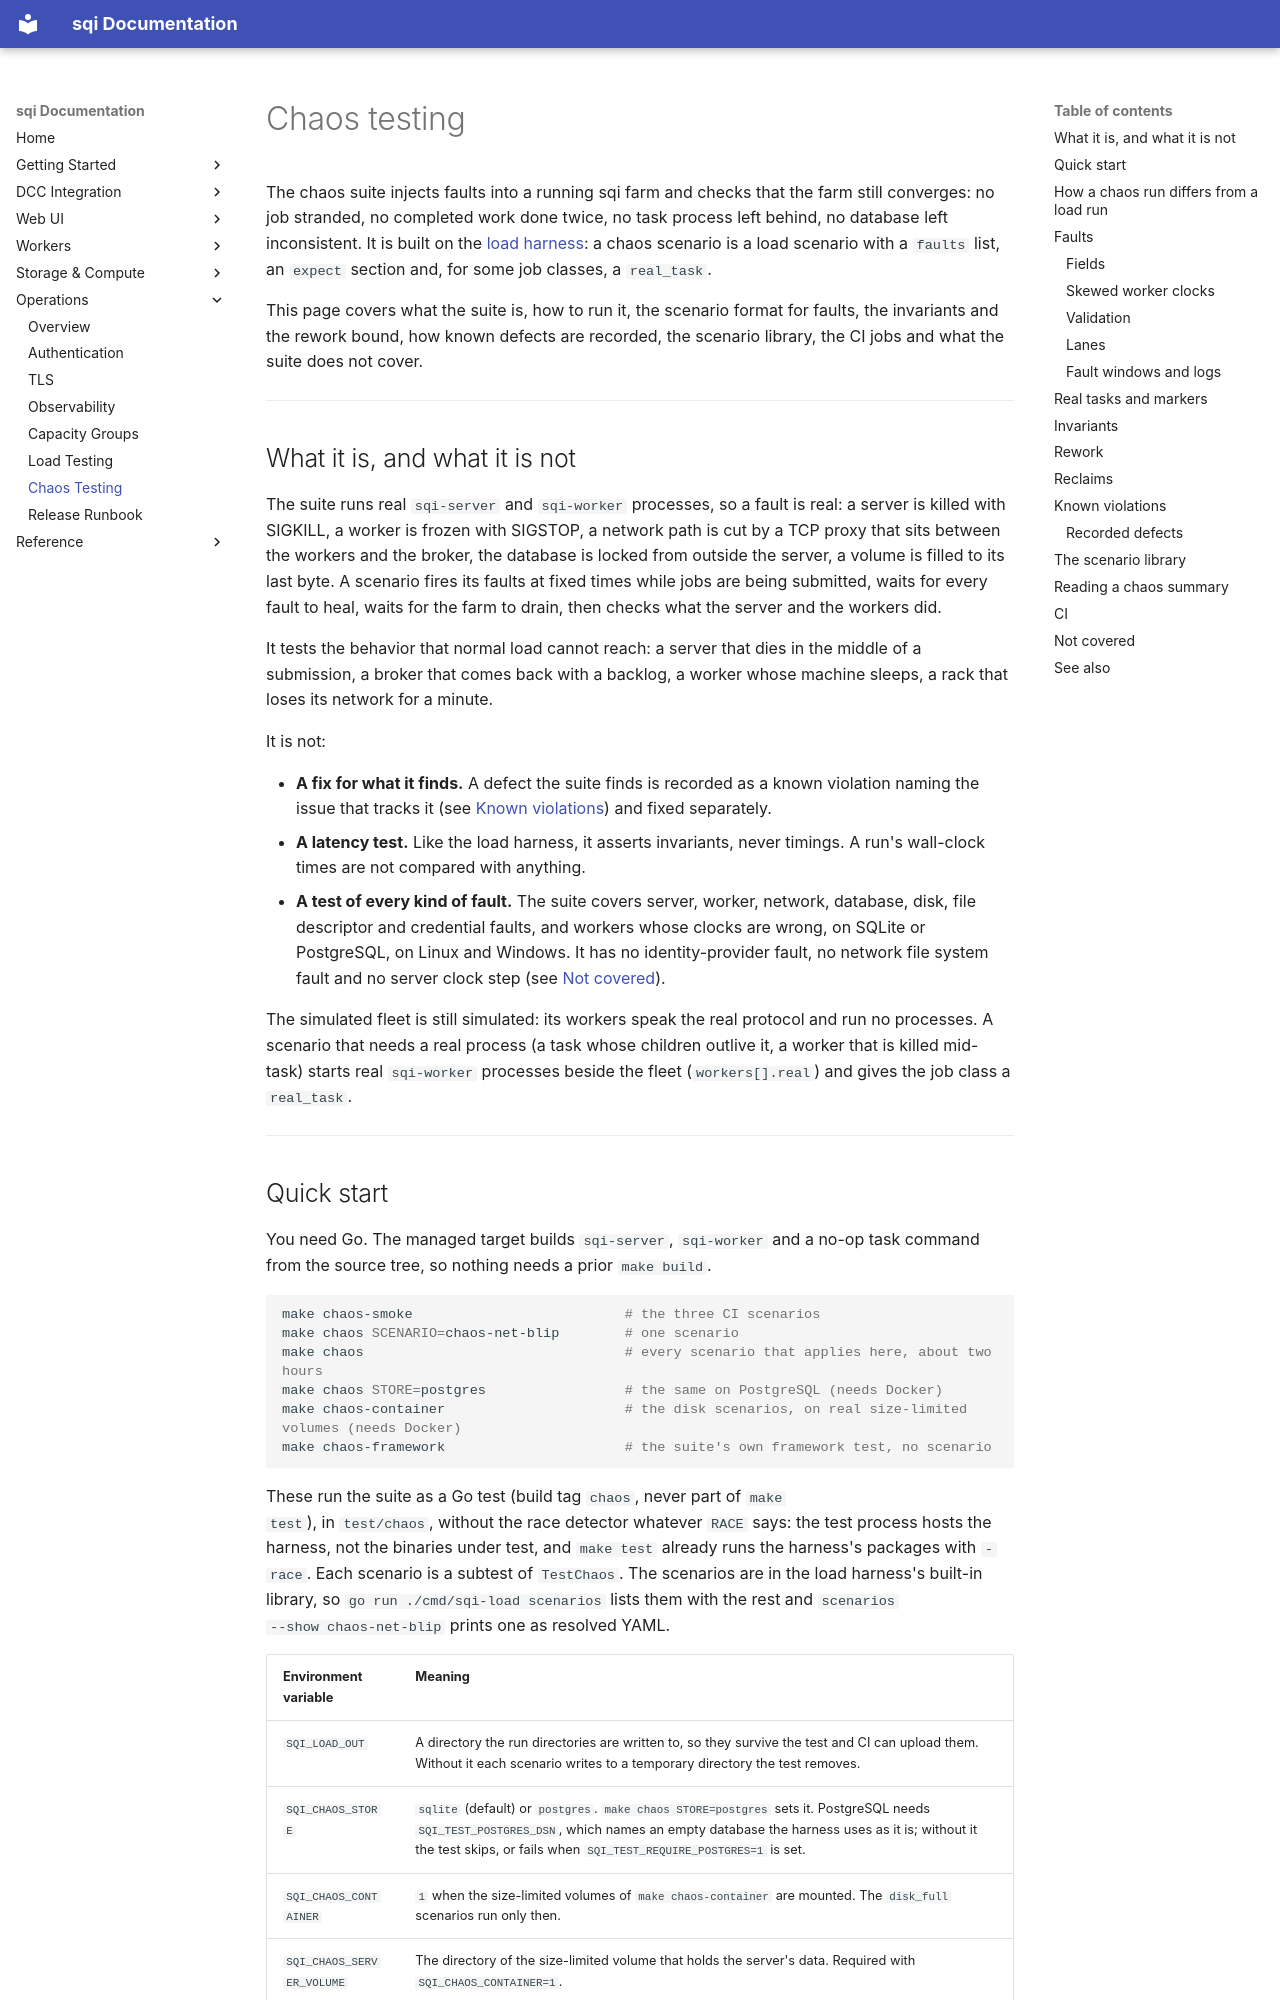

repository: uberware/sqi · page: chaos-testing/index.html · generator: mkdocs

<!-- SPDX-License-Identifier: AGPL-3.0-or-later -->
# Chaos testing

The chaos suite injects faults into a running sqi farm and checks that the
farm still converges: no job stranded, no completed work done twice, no task
process left behind, no database left inconsistent. It is built on the
[load harness](load-testing.md): a chaos scenario is a load scenario with a
`faults` list, an `expect` section and, for some job classes, a `real_task`.

This page covers what the suite is, how to run it, the scenario format for
faults, the invariants and the rework bound, how known defects are
recorded, the scenario library, the CI jobs and what the suite does not
cover.

---

## What it is, and what it is not

The suite runs real `sqi-server` and `sqi-worker` processes, so a fault is
real: a server is killed with SIGKILL, a worker is frozen with SIGSTOP, a
network path is cut by a TCP proxy that sits between the workers and the
broker, the database is locked from outside the server, a volume is filled to
its last byte. A scenario fires its faults at fixed times while jobs are being
submitted, waits for every fault to heal, waits for the farm to drain, then
checks what the server and the workers did.

It tests the behavior that normal load cannot reach: a server that dies in
the middle of a submission, a broker that comes back with a backlog, a worker
whose machine sleeps, a rack that loses its network for a minute.

It is not:

- **A fix for what it finds.** A defect the suite finds is recorded as a
  known violation naming the issue that tracks it (see [Known
  violations](#known-violations)) and fixed separately.
- **A latency test.** Like the load harness, it asserts invariants, never
  timings. A run's wall-clock times are not compared with anything.
- **A test of every kind of fault.** The suite covers server, worker, network,
  database, disk, file descriptor and credential faults, and workers whose
  clocks are wrong, on SQLite or PostgreSQL, on Linux and Windows. It has no
  identity-provider fault, no network file system fault and no server clock
  step (see [Not covered](#not-covered)).

The simulated fleet is still simulated: its workers speak the real protocol
and run no processes. A scenario that needs a real process (a task whose
children outlive it, a worker that is killed mid-task) starts real
`sqi-worker` processes beside the fleet (`workers[].real`) and gives the job
class a `real_task`.

---
